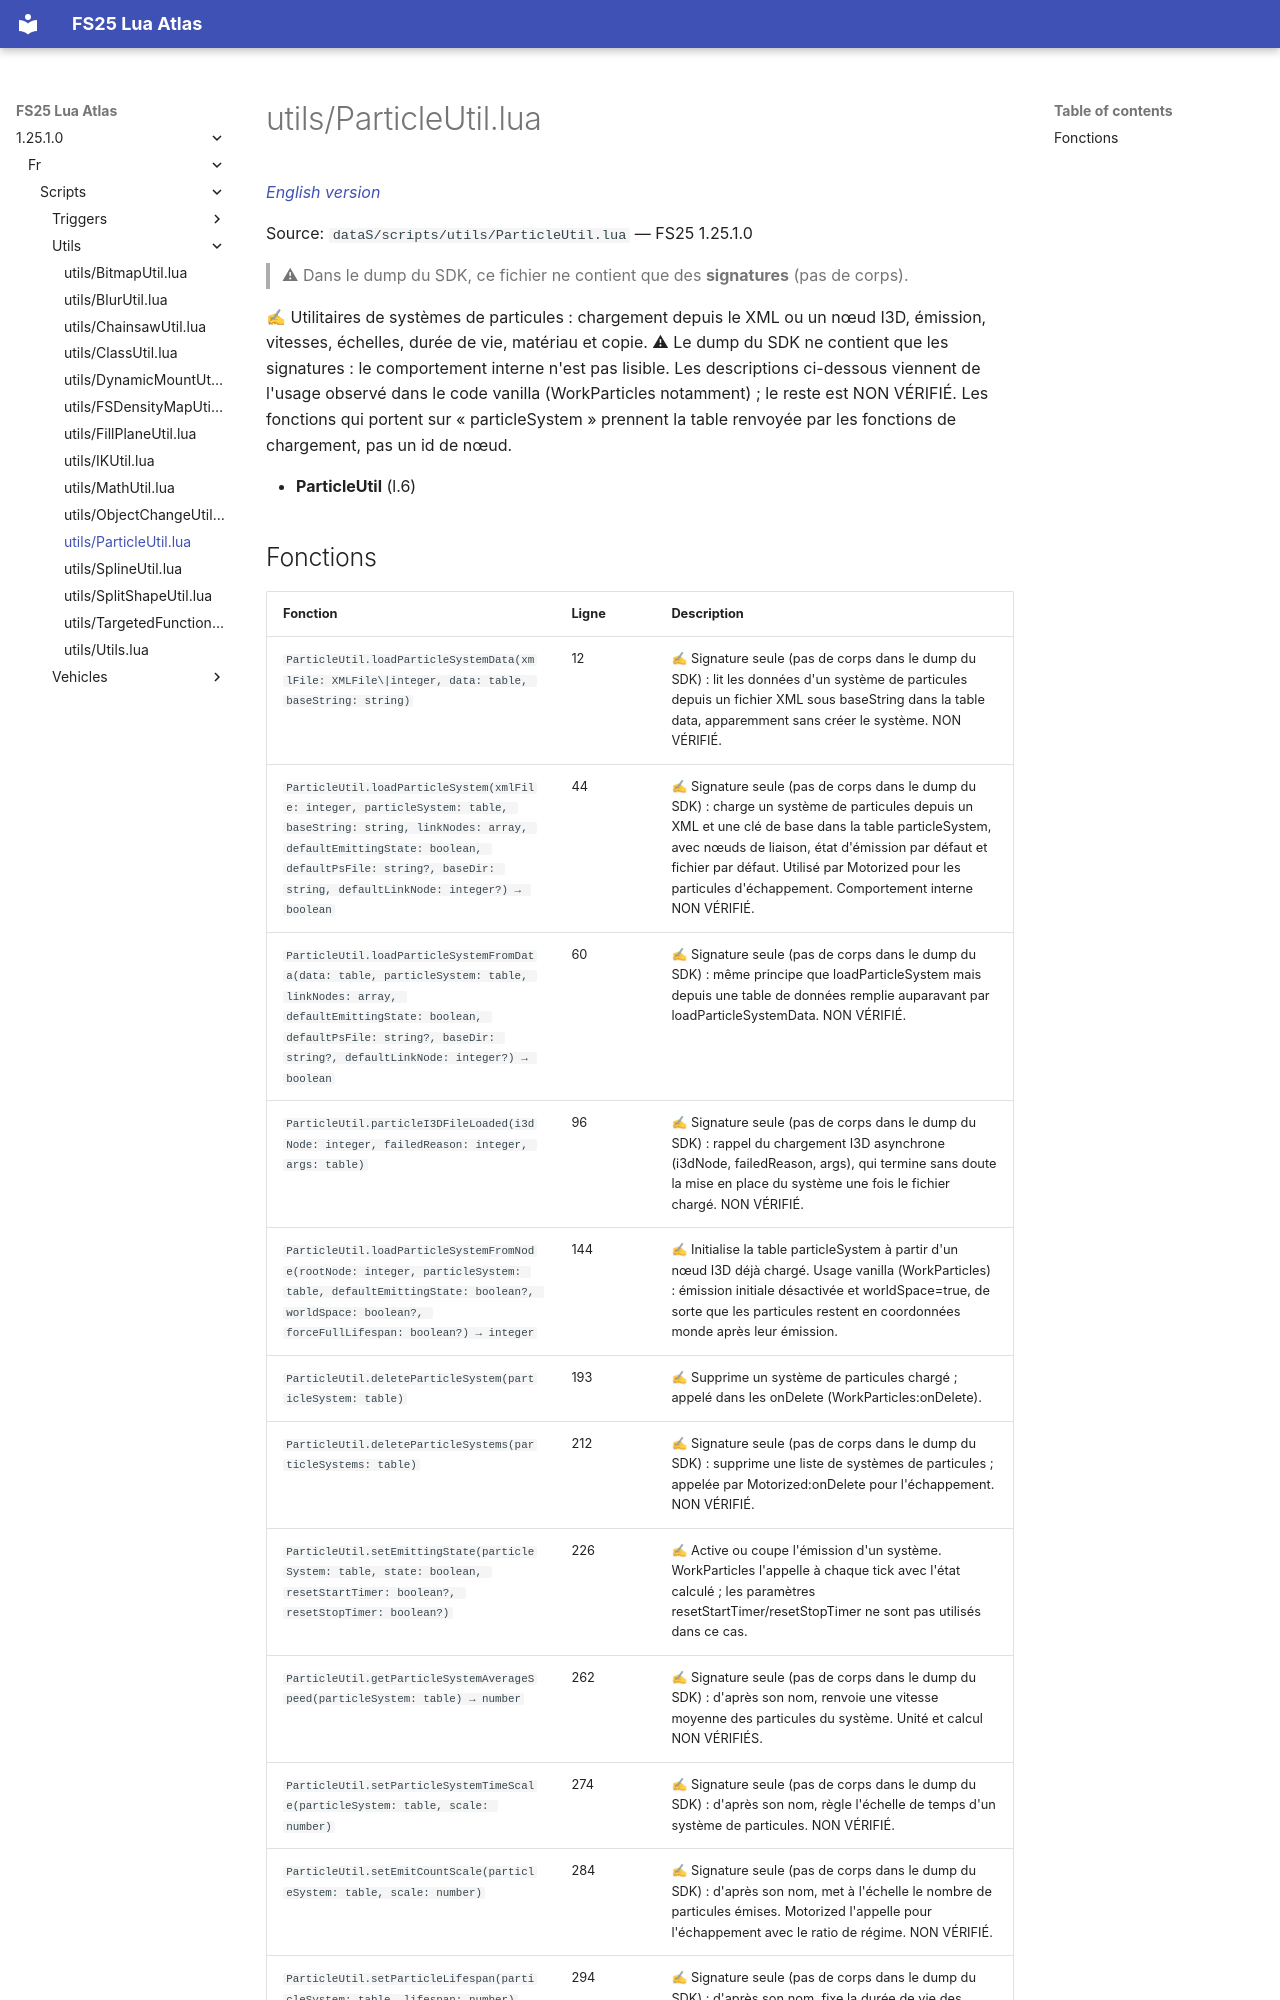

repository: Tim0219800/fs25-lua-atlas · page: 1.25.1.0/fr/scripts/utils/ParticleUtil.html · generator: mkdocs

# utils/ParticleUtil.lua

*[English version](../../../scripts/utils/ParticleUtil.md)*

Source: `dataS/scripts/utils/ParticleUtil.lua` — FS25 1.25.1.0

> ⚠ Dans le dump du SDK, ce fichier ne contient que des **signatures** (pas de corps).

✍ Utilitaires de systèmes de particules : chargement depuis le XML ou un nœud I3D, émission, vitesses, échelles, durée de vie, matériau et copie. ⚠ Le dump du SDK ne contient que les signatures : le comportement interne n'est pas lisible. Les descriptions ci-dessous viennent de l'usage observé dans le code vanilla (WorkParticles notamment) ; le reste est NON VÉRIFIÉ. Les fonctions qui portent sur « particleSystem » prennent la table renvoyée par les fonctions de chargement, pas un id de nœud.

- **ParticleUtil** (l.6)
